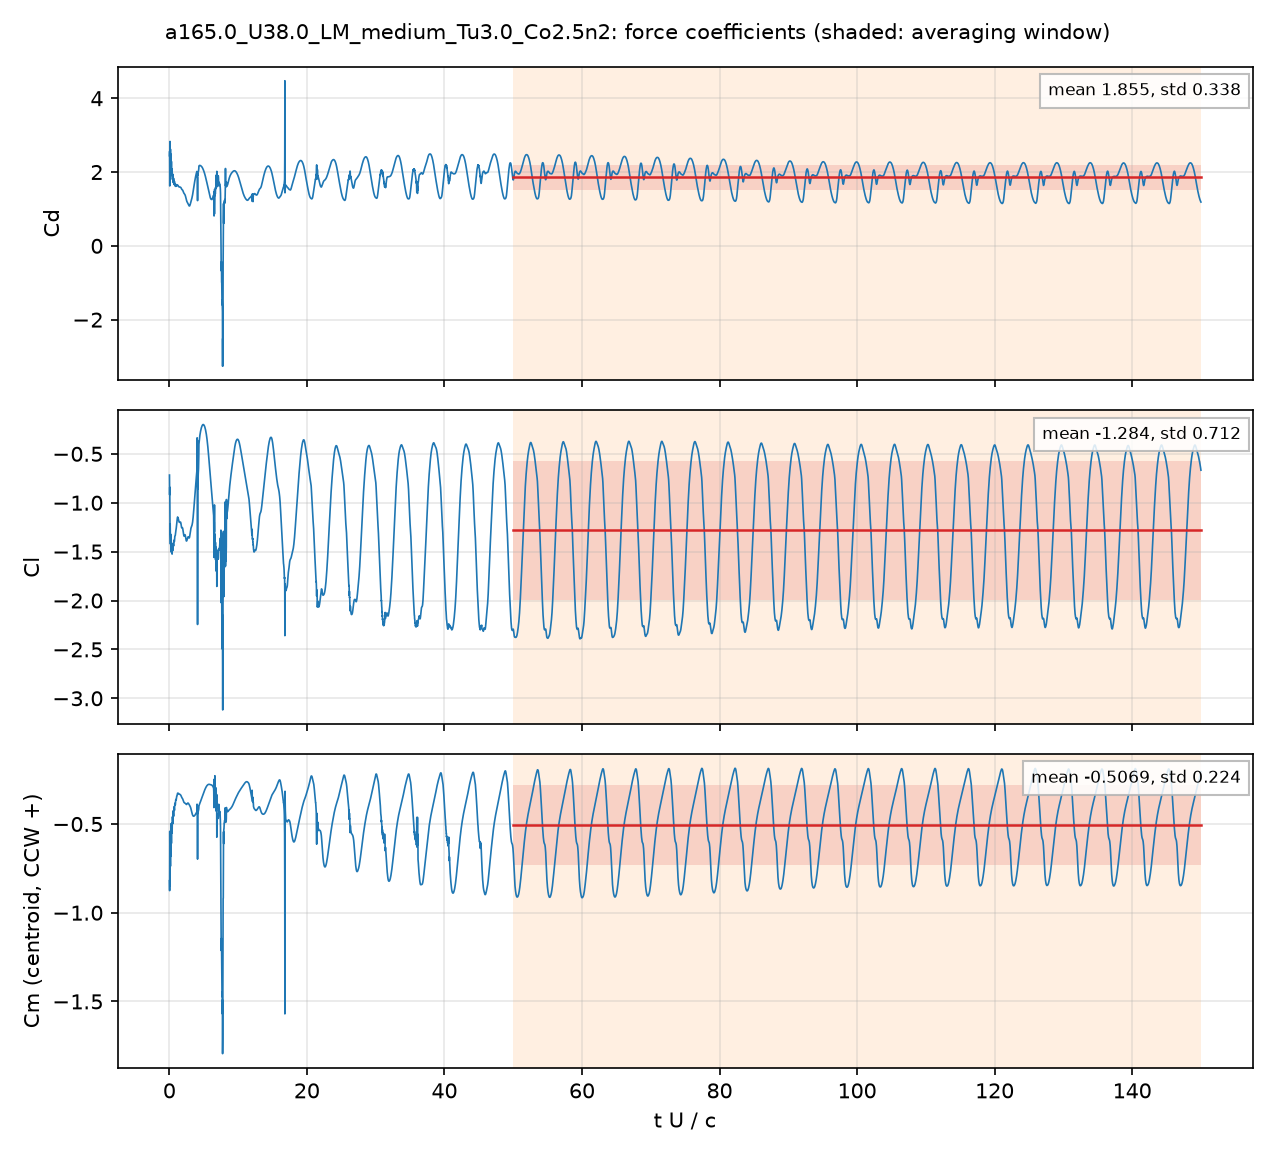

Source data for this figure (header and first rows):
# a165.0_U38.0_LM_medium_Tu3.0_Co2.5n2: …, q = 0.5 U^2, A = c dz, c = 0.048 m; Cm about the centroid, CCW +
# averaging window t U/c = 50 .. 150; de…
t_s, t_U_over_c, Cd, Cl, Cm_z_ccw, Cd_pressure, Cd_viscous
2.5334854e-05, 0.02006, 2.441, -0.7172, -0.8196, 2.406, 0.03431
7.5797052e-05, 0.06001, 1.623, -0.8408, -0.5414, 1.594, 0.02989
0.0001012, 0.08008, 2.468, -1.159, -0.7309, 2.445, 0.02303
0.0001517, 0.1201, 1.963, -1.217, -0.5799, 1.944, 0.01925
0.000177, 0.1402, 2.438, -1.372, -0.704, 2.419, 0.01907
0.0002273, 0.18, 2.058, -1.321, -0.554, 2.041, 0.01775
0.0002527, 0.2001, 2.179, -1.381, -0.5881, 2.163, 0.01628
0.000303, 0.2399, 2.152, -1.407, -0.5751, 2.135, 0.01677
0.0003285, 0.2601, 1.923, -1.358, -0.4986, 1.907, 0.01517
0.0003791, 0.3001, 2.286, -1.507, -0.6088, 2.271, 0.01587
0.0004043, 0.3201, 2.085, -1.471, -0.5486, 2.069, 0.01549
0.0004546, 0.3599, 1.907, -1.459, -0.4955, 1.893, 0.01388
0.0004802, 0.3802, 2.04, -1.514, -0.5367, 2.026, 0.01419
0.0005309, 0.4203, 1.916, -1.476, -0.4976, 1.901, 0.0142
0.0005557, 0.4399, 1.805, -1.447, -0.4614, 1.791, 0.01351
0.0006064, 0.48, 1.879, -1.474, -0.4811, 1.866, 0.01312
0.0006315, 0.5, 1.94, -1.489, -0.4981, 1.927, 0.01336
0.0006818, 0.5398, 1.755, -1.425, -0.439, 1.743, 0.0128
0.0007071, 0.5598, 1.715, -1.413, -0.4255, 1.703, 0.01236
0.0007579, 0.6, 1.803, -1.441, -0.45, 1.791, 0.01227
0.0007827, 0.6196, 1.829, -1.442, -0.4566, 1.816, 0.0124
0.0008336, 0.6599, 1.688, -1.391, -0.4114, 1.676, 0.0119
0.0008587, 0.6798, 1.664, -1.383, -0.4032, 1.652, 0.01159
0.0009101, 0.7205, 1.729, -1.396, -0.4196, 1.717, 0.01146
0.0009344, 0.7397, 1.746, -1.394, -0.4233, 1.734, 0.01151
0.0009857, 0.7803, 1.653, -1.353, -0.3921, 1.641, 0.01118
0.00101, 0.7997, 1.629, -1.342, -0.3833, 1.618, 0.01094
0.001061, 0.8402, 1.661, -1.338, -0.3886, 1.65, 0.01076
0.001087, 0.8604, 1.685, -1.335, -0.3927, 1.674, 0.01078
0.001137, 0.9001, 1.64, -1.306, -0.3751, 1.629, 0.01063
0.001161, 0.9195, 1.615, -1.293, -0.3658, 1.605, 0.01046
0.001212, 0.9595, 1.625, -1.28, -0.3631, 1.615, 0.01028
0.001238, 0.9802, 1.642, -1.272, -0.3642, 1.632, 0.01029
0.001288, 1.02, 1.642, -1.248, -0.3568, 1.632, 0.01024
0.001313, 1.04, 1.628, -1.233, -0.3492, 1.618, 0.01017
0.001364, 1.08, 1.627, -1.208, -0.3413, 1.617, 0.01007
0.00139, 1.101, 1.641, -1.197, -0.341, 1.631, 0.01006
0.00144, 1.14, 1.655, -1.171, -0.3365, 1.645, 0.01008
0.001465, 1.16, 1.652, -1.158, -0.3321, 1.641, 0.01005
0.001516, 1.2, 1.641, -1.146, -0.326, 1.631, 0.009938
0.001541, 1.22, 1.641, -1.148, -0.3266, 1.631, 0.009879
0.001591, 1.26, 1.638, -1.155, -0.3283, 1.629, 0.009774
0.001617, 1.28, 1.63, -1.159, -0.3277, 1.62, 0.009701
0.001667, 1.32, 1.616, -1.169, -0.3272, 1.606, 0.009513
0.001693, 1.34, 1.61, -1.177, -0.3279, 1.6, 0.009419
0.001743, 1.38, 1.602, -1.193, -0.3305, 1.592, 0.009252
0.001769, 1.401, 1.598, -1.197, -0.3313, 1.589, 0.009178
0.001819, 1.44, 1.594, -1.198, -0.3316, 1.585, 0.00906
0.001845, 1.46, 1.593, -1.198, -0.3315, 1.584, 0.008993
0.001895, 1.5, 1.595, -1.2, -0.3321, 1.586, 0.008879
0.00192, 1.52, 1.595, -1.202, -0.3326, 1.586, 0.008832
0.00197, 1.56, 1.593, -1.202, -0.3337, 1.584, 0.008738
0.001996, 1.58, 1.591, -1.201, -0.3344, 1.582, 0.008687
0.002046, 1.62, 1.587, -1.198, -0.3357, 1.579, 0.008598
0.002071, 1.64, 1.585, -1.2, -0.3365, 1.577, 0.008579
0.002122, 1.68, 1.578, -1.211, -0.339, 1.569, 0.008542
0.002147, 1.7, 1.571, -1.22, -0.3408, 1.563, 0.008522
0.002198, 1.74, 1.556, -1.241, -0.3448, 1.547, 0.008478
... 4,942 more rows
